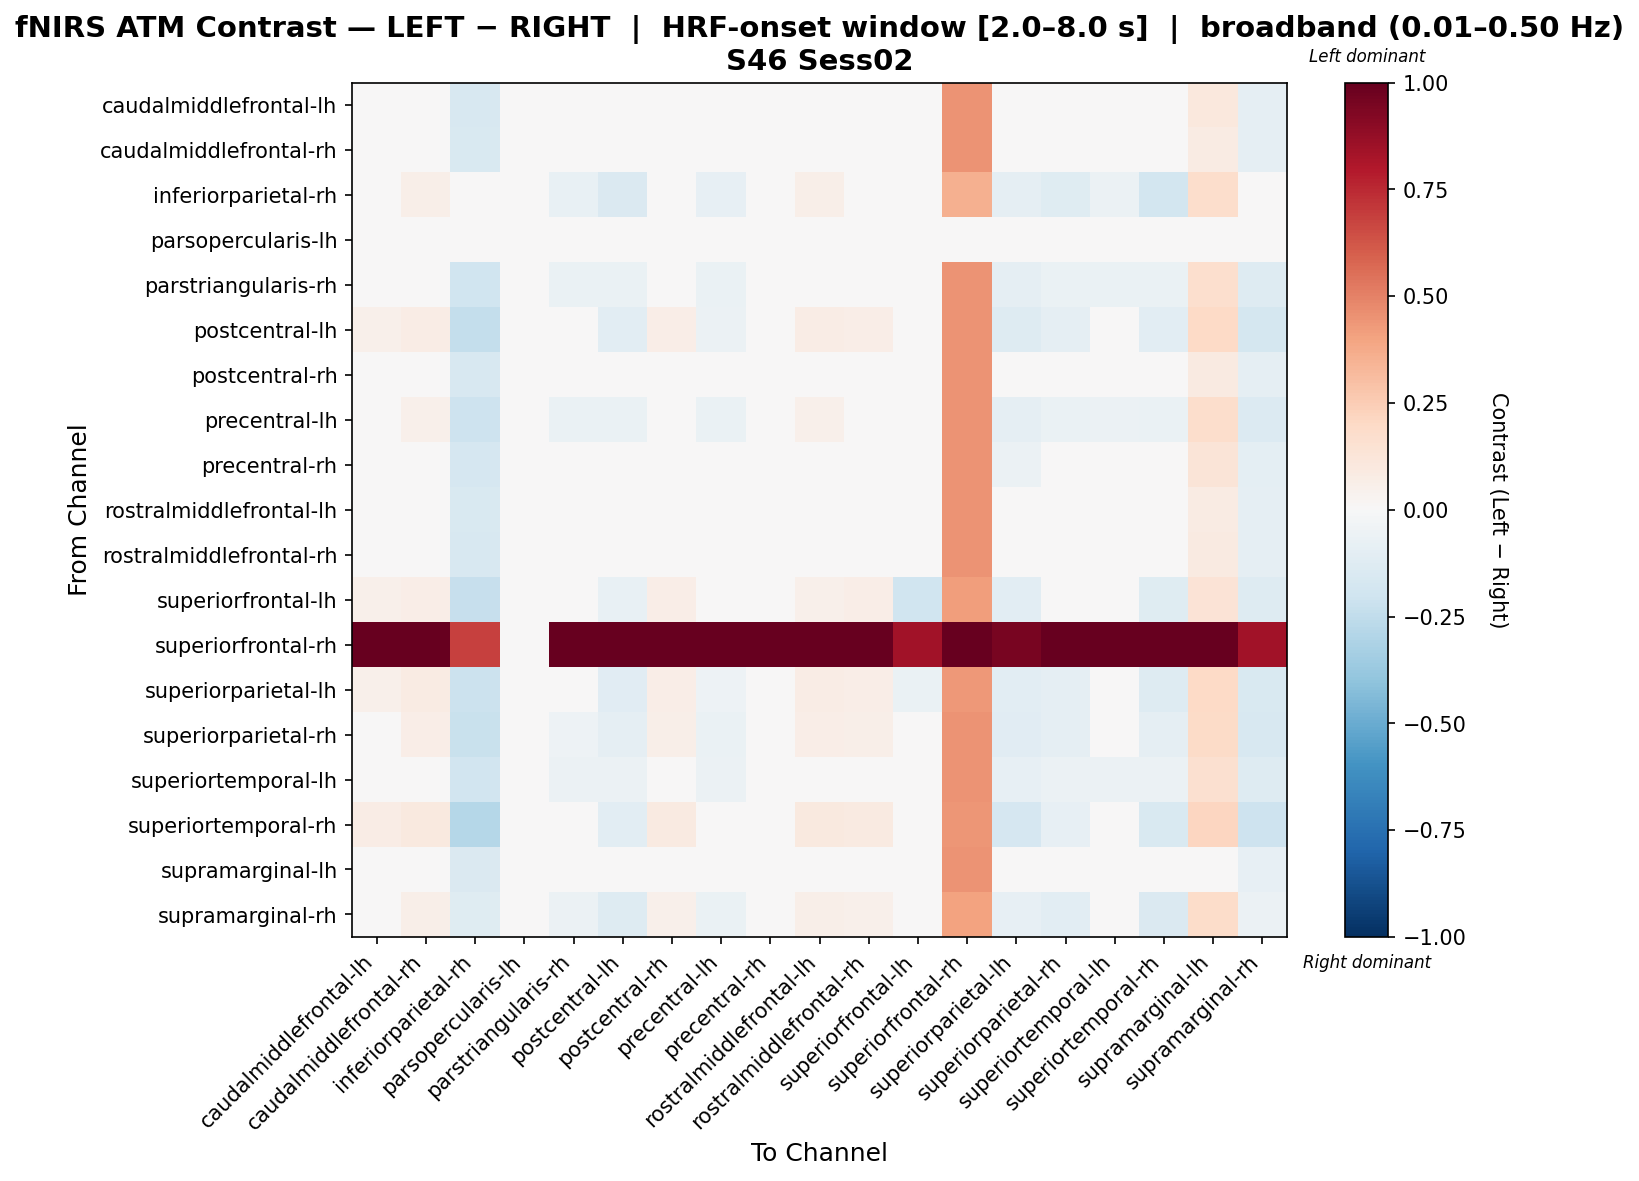

Values plotted in this chart, from the file beside it:
, caudalmiddlefrontal-lh, caudalmiddlefrontal-rh, inferiorparietal-rh, parsopercularis-lh, parstriangularis-rh, postcentral-lh, postcentral-rh, precentral-lh, precentral-rh, rostralmiddlefrontal-lh, rostralmiddlefrontal-rh, superiorfrontal-lh, superiorfrontal-rh, superiorparietal-lh, superiorparietal-rh, superiortemporal-lh, superiortemporal-rh, supramarginal-lh, supramarginal-rh
caudalmiddlefrontal-lh, -0.02306, -0.02306, -0.1576, 0.0, -0.02306, -0.02306, -0.02306, -0.02306, -0.02306, -0.01111, -0.02306, 0.005248, 0.4486, -0.04549, -0.02306, -0.02306, -0.02306, 0.1045, -0.09035
caudalmiddlefrontal-rh, -0.02029, -0.02029, -0.1549, 0.0, -0.02029, -0.02029, -0.02029, -0.02029, -0.02029, -0.02029, -0.02029, -0.003113, 0.4486, -0.04272, -0.02029, -0.02029, -0.02029, 0.08318, -0.08758
inferiorparietal-rh, 0.03358, 0.05729, 0.02996, 0.0, -0.07269, -0.1463, 0.04585, -0.08496, -0.001571, 0.05647, 0.04585, -0.02284, 0.3539, -0.0887, -0.1217, -0.06043, -0.1824, 0.1766, -0.01793
parsopercularis-lh, 0.0, 0.0, 0.0, 0.0, 0.0, 0.0, 0.0, 0.0, 0.0, 0.0, 0.0, 0.0, 0.0, 0.0, 0.0, 0.0, 0.0, 0.0, 0.0
parstriangularis-rh, 0.0209, 0.0453, -0.1984, 0.0, -0.06384, -0.06384, 0.03376, -0.06384, -0.01504, 0.04399, 0.03376, 0.01894, 0.4486, -0.08627, -0.06384, -0.06384, -0.06384, 0.1686, -0.1311
postcentral-lh, 0.05262, 0.07661, -0.2402, 0.0, -0.04335, -0.1056, 0.06507, -0.0558, 0.01709, 0.07571, 0.06507, -0.02281, 0.4486, -0.128, -0.09314, -0.0309, -0.1056, 0.1975, -0.1729
postcentral-rh, -0.02233, -0.02233, -0.1569, 0.0, -0.02233, -0.02233, -0.02233, -0.02233, -0.02233, -0.01038, -0.02233, 0.005981, 0.4486, -0.04476, -0.02233, -0.02233, -0.02233, 0.09274, -0.08962
precentral-lh, 0.02756, 0.05187, -0.2043, 0.0, -0.0697, -0.0697, 0.04033, -0.0697, -0.008298, 0.05065, 0.04033, 0.01309, 0.4486, -0.09213, -0.0697, -0.05693, -0.0697, 0.1747, -0.137
precentral-rh, -0.02182, 0.003102, -0.1682, 0.0, -0.03358, -0.03358, -0.008662, -0.03358, -0.03358, 0.001707, -0.008662, 0.01676, 0.4486, -0.05601, -0.03358, -0.03358, -0.03358, 0.1291, -0.1009
rostralmiddlefrontal-lh, -0.01966, -0.01966, -0.1542, 0.0, -0.01966, -0.01966, -0.01966, -0.01966, -0.01966, -0.01966, -0.01966, -0.01379, 0.4486, -0.04209, -0.01966, -0.01966, -0.01966, 0.08446, -0.08695
rostralmiddlefrontal-rh, -0.02233, -0.02233, -0.1569, 0.0, -0.02233, -0.02233, -0.02233, -0.02233, -0.02233, -0.01038, -0.02233, 0.005981, 0.4486, -0.04476, -0.02233, -0.02233, -0.02233, 0.09274, -0.08962
superiorfrontal-lh, 0.05177, 0.06404, -0.2272, 0.0, 0.002721, -0.07086, 0.06404, -0.009542, 0.03951, 0.05177, 0.06404, -0.1967, 0.4195, -0.1076, -0.04633, 0.01498, -0.1208, 0.1376, -0.131
superiorfrontal-rh, 1.0, 1.0, 0.6842, 0.0, 1.0, 1.0, 1.0, 1.0, 1.0, 1.0, 1.0, 0.8421, 1.0, 0.9474, 1.0, 1.0, 1.0, 1.0, 0.8421
superiorparietal-lh, 0.05463, 0.07843, -0.216, 0.0, -0.0406, -0.1142, 0.06689, -0.05287, 0.01928, 0.07771, 0.06689, -0.06592, 0.4334, -0.1076, -0.08966, -0.02834, -0.1293, 0.1982, -0.151
superiorparietal-rh, 0.04346, 0.06757, -0.2253, 0.0, -0.05298, -0.09068, 0.05603, -0.06554, 0.007807, 0.06655, 0.05603, -0.007895, 0.4486, -0.1131, -0.09068, -0.04041, -0.09068, 0.1891, -0.158
superiortemporal-lh, 0.0134, 0.0379, -0.1933, 0.0, -0.05867, -0.05867, 0.02636, -0.05867, -0.02263, 0.03649, 0.02636, 0.02411, 0.4486, -0.0811, -0.05867, -0.05867, -0.05867, 0.1618, -0.126
superiortemporal-rh, 0.07457, 0.0983, -0.2853, 0.0, -0.03178, -0.1054, 0.08684, -0.04404, 0.03939, 0.09749, 0.08684, -0.04755, 0.4389, -0.1641, -0.08083, -0.01952, -0.1536, 0.2177, -0.208
supramarginal-lh, -0.01146, -0.01146, -0.146, 0.0, -0.01146, -0.01146, -0.01146, -0.01146, -0.01146, -0.01146, -0.01146, -0.04094, 0.4486, -0.03389, -0.01146, -0.01146, -0.01146, -0.01146, -0.07875
supramarginal-rh, 0.03828, 0.06209, -0.1227, 0.0, -0.05695, -0.1305, 0.05054, -0.06921, 0.002931, 0.06137, 0.05054, -0.03953, 0.4011, -0.07818, -0.106, -0.04468, -0.145, 0.1818, -0.05589
